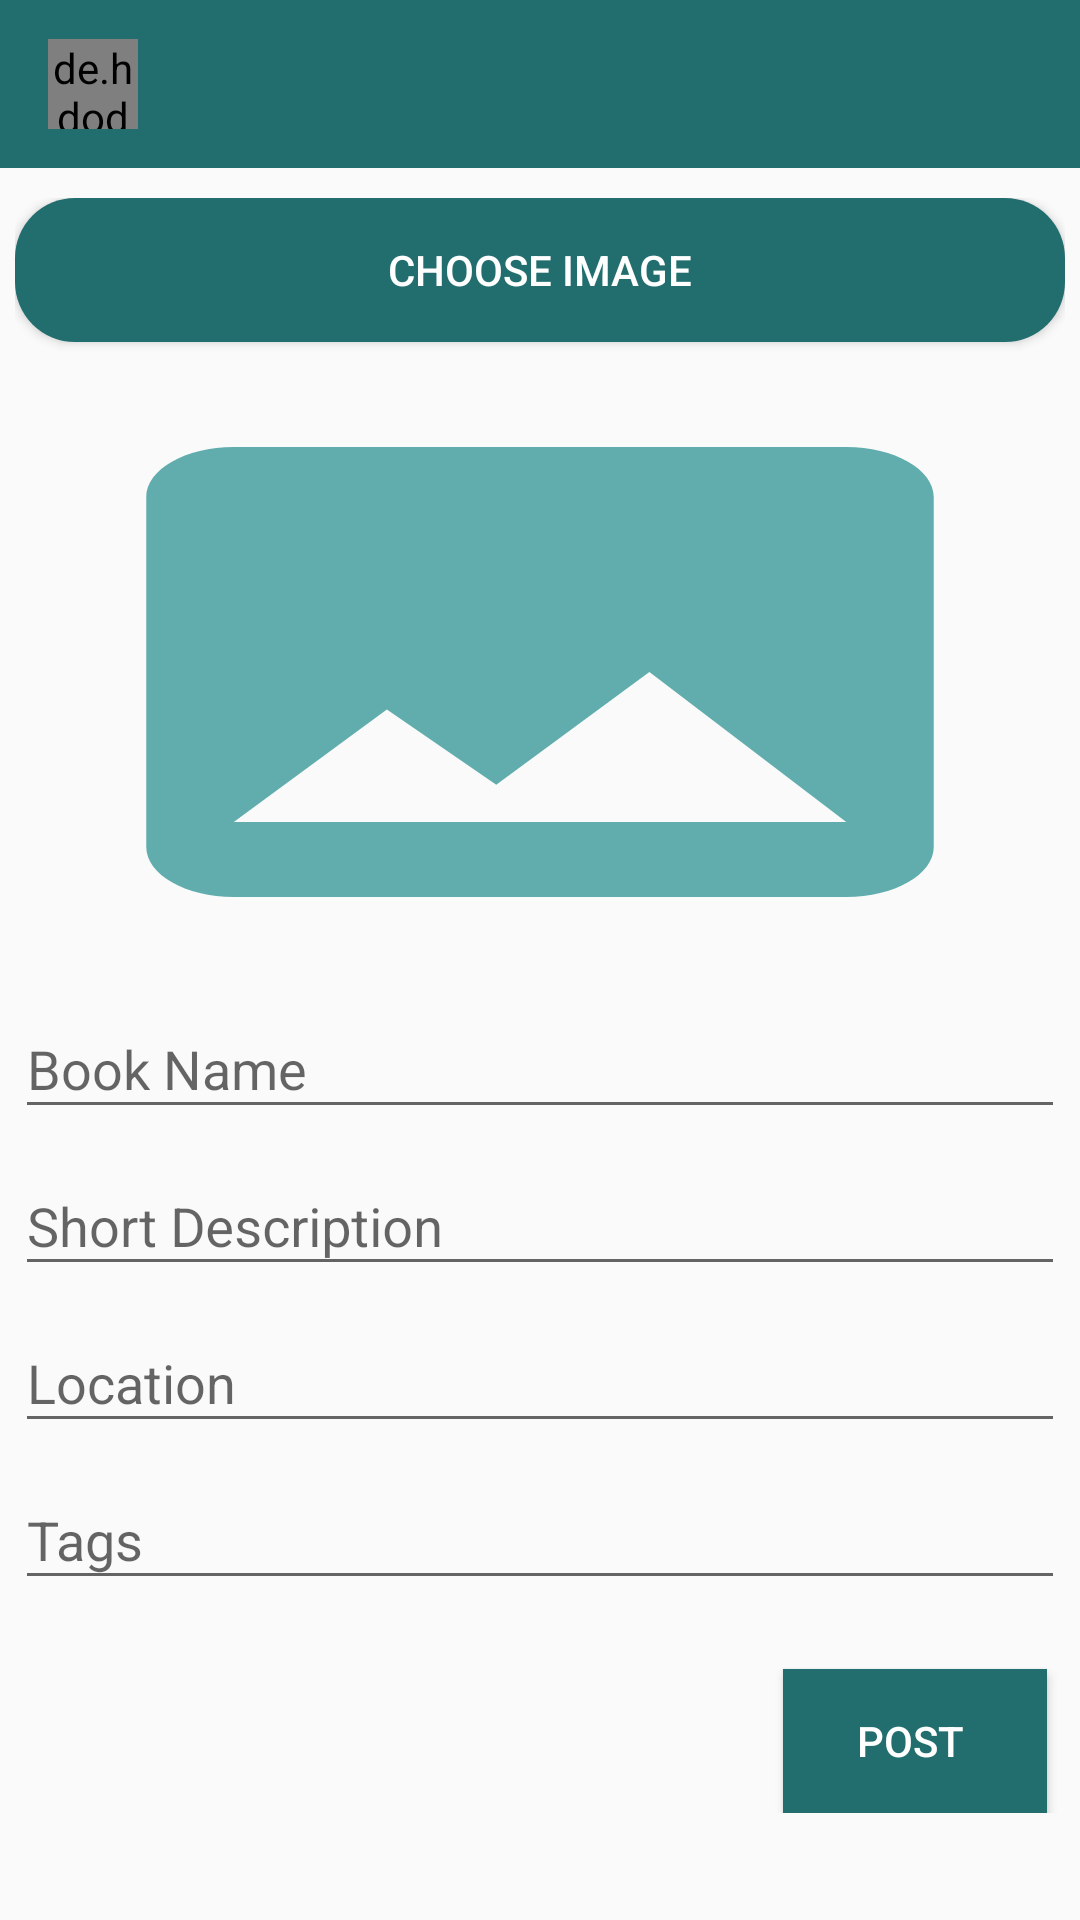

The Android layout XML behind this screen, and the referenced resources:
<!-- AndroidManifest.xml: application theme AppTheme -->
<!-- res/layout/activity_add_book.xml -->
<?xml version="1.0" encoding="utf-8"?>
<LinearLayout
    xmlns:android="http://schemas.android.com/apk/res/android"
    xmlns:app="http://schemas.android.com/apk/res-auto"
    xmlns:tools="http://schemas.android.com/tools"
    android:layout_width="match_parent"
    android:layout_height="match_parent"
    android:orientation="vertical"
    android:padding="0dp">

    <com.google.android.material.appbar.AppBarLayout
        android:id="@+id/bar_layout"
        android:layout_width="match_parent"
        android:layout_height="wrap_content">

        <androidx.appcompat.widget.Toolbar
            android:id="@+id/toolbar"
            android:layout_width="match_parent"
            android:layout_height="wrap_content"
            android:theme="@style/Base.ThemeOverlay.AppCompat.Dark.ActionBar"
            app:popupTheme="@style/MenuStyle"
            android:background="@color/colorPrimaryDark">


            <de.hdodenhof.circleimageview.CircleImageView
                android:layout_width="30dp"
                android:layout_height="30dp"
                android:id="@+id/profile_image"/>

            <TextView
                android:layout_width="wrap_content"
                android:layout_height="wrap_content"
                android:layout_marginLeft="25dp"
                android:id="@+id/username"
                android:textColor="#fff"
                android:textStyle="bold"
                />
        </androidx.appcompat.widget.Toolbar>

    </com.google.android.material.appbar.AppBarLayout>

    <ScrollView
        android:layout_width="match_parent"
        android:layout_height="match_parent"
        android:orientation="vertical"
        android:padding="0dp">

        <RelativeLayout
        android:layout_width="match_parent"
        android:layout_height="wrap_content"
        android:orientation="vertical"
        android:padding="5dp">

        <LinearLayout
            android:id="@+id/ly"
            android:layout_marginTop="5dp"
            android:layout_width="match_parent"
            android:layout_height="wrap_content"
            android:gravity="center"
            android:orientation="vertical"
            >
            <Button
                android:id="@+id/chooseImage"
                android:background="@drawable/round_background"
                android:layout_width="match_parent"
                android:layout_height="wrap_content"
                android:text="Choose Image"
                android:textColor="#ffffff"
                android:gravity="center"/>

            <ImageView
                android:id="@+id/prev_img"
                android:layout_marginTop="10dp"
                android:layout_width="match_parent"
                android:layout_height="wrap_content"
                android:minHeight="200dp"
                android:maxHeight="400dp"
                android:src="@drawable/ic_photo"
                android:scaleType="fitXY"/>


        </LinearLayout>

        <com.google.android.material.textfield.TextInputLayout
            android:layout_below="@+id/ly"
            android:id="@+id/bookName"
            android:layout_width="match_parent"
            android:layout_height="wrap_content"
            android:hint="Book Name">

            <com.google.android.material.textfield.TextInputEditText
                android:layout_width="match_parent"
                android:layout_height="wrap_content"
                android:inputType="textPersonName"
                />

        </com.google.android.material.textfield.TextInputLayout>

        <com.google.android.material.textfield.TextInputLayout
            android:layout_below="@+id/bookName"
            android:id="@+id/bookDesc"
            android:layout_width="match_parent"
            android:layout_height="wrap_content"
            android:hint="Short Description">

            <com.google.android.material.textfield.TextInputEditText
                android:layout_width="match_parent"
                android:layout_height="wrap_content"
                android:inputType="textEmailAddress"
                />

        </com.google.android.material.textfield.TextInputLayout>

        <com.google.android.material.textfield.TextInputLayout
            android:layout_below="@+id/bookDesc"
            android:id="@+id/location"
            android:layout_width="match_parent"
            android:layout_height="wrap_content"
            android:hint="Location ">

            <com.google.android.material.textfield.TextInputEditText
                android:layout_width="match_parent"
                android:layout_height="wrap_content"
                />

        </com.google.android.material.textfield.TextInputLayout>

        <com.google.android.material.textfield.TextInputLayout
            android:layout_below="@+id/location"
            android:id="@+id/bookTags"
            android:layout_width="match_parent"
            android:layout_height="wrap_content"
            android:hint="Tags ">

            <com.google.android.material.textfield.TextInputEditText
                android:layout_width="match_parent"
                android:layout_height="wrap_content"
                />

        </com.google.android.material.textfield.TextInputLayout>

    <Button
        android:id="@+id/upload_post"
        android:layout_width="wrap_content"
        android:layout_height="wrap_content"
        android:layout_below="@+id/bookTags"
        android:layout_alignParentEnd="true"
        android:layout_alignParentRight="true"
        android:layout_gravity="end"
        android:layout_marginTop="23dp"
        android:layout_marginEnd="6dp"
        android:layout_marginRight="6dp"
        android:background="@color/colorPrimaryDark"
        android:gravity="center"
        android:text="Post "
        android:textColor="@android:color/white"
        />

        </RelativeLayout>
    </ScrollView>

</LinearLayout>
<!-- resources referenced by this layout -->
<resources>
  <color name="colorPrimaryDark">#226e6e</color>
  <!-- drawable ic_photo (drawable-anydpi) -->
  <vector xmlns:android="http://schemas.android.com/apk/res/android"
      android:width="24dp"
      android:height="24dp"
      android:viewportWidth="24"
      android:viewportHeight="24"
      android:tint="@color/colorPrimary"
      android:alpha="0.8">
      <path
          android:fillColor="#FF000000"
          android:pathData="M21,19V5c0,-1.1 -0.9,-2 -2,-2H5c-1.1,0 -2,0.9 -2,2v14c0,1.1 0.9,2 2,2h14c1.1,0 2,-0.9 2,-2zM8.5,13.5l2.5,3.01L14.5,12l4.5,6H5l3.5,-4.5z"/>
  </vector>
  <!-- drawable round_background (drawable-hdpi) -->
  <?xml version="1.0" encoding="utf-8"?>
  <shape xmlns:android="http://schemas.android.com/apk/res/android"
      android:shape="rectangle">
  
      <corners android:radius="20sp"/>
  
      <solid android:color="@color/colorPrimaryDark"/>
  
  
  </shape>
  <style name="MenuStyle" parent="Theme.AppCompat.Light">
          <item name="android:background">@android:color/white</item>
      </style>
  <style name="AppTheme" parent="Theme.AppCompat.Light.NoActionBar">
          
          <item name="colorPrimary">@color/colorPrimary</item>
          <item name="colorPrimaryDark">@color/colorPrimaryDark</item>
          <item name="colorAccent">@color/colorAccent</item>
      </style>
  <color name="colorPrimary">#3A9A9A</color>
  <color name="colorAccent">#03DAC5</color>
</resources>
